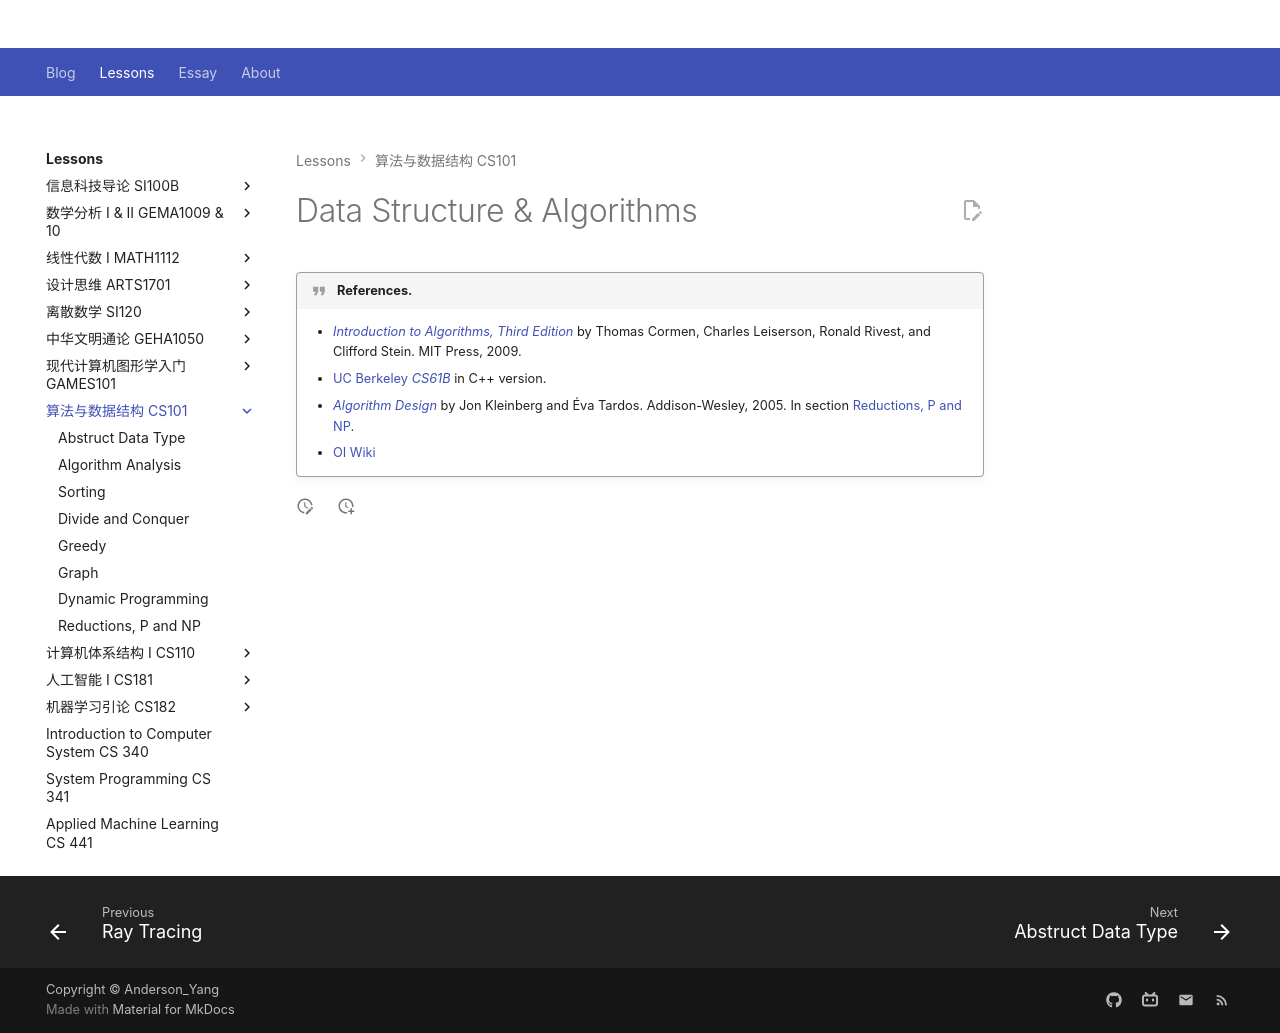

repository: Github-Anderson/Github-Anderson.github.io · page: lessons/CS101/index.html · generator: mkdocs

# Data Structure & Algorithms

!!! quote "References."
	
	- [*Introduction to Algorithms, Third Edition*]() by Thomas Cormen, Charles Leiserson, Ronald Rivest, and Clifford Stein. MIT Press, 2009.
	- [UC Berkeley *CS61B*](https://www2.eecs.berkeley.edu/Courses/CS61B/) in C++ version.
	- [*Algorithm Design*](http://www.cs.princeton.edu/~wayne/kleinberg-tardos) by Jon Kleinberg and Éva Tardos. Addison-Wesley, 2005. In section [Reductions, P and NP](pnp.md).
	- [OI Wiki](http://oi-wiki.org/)
